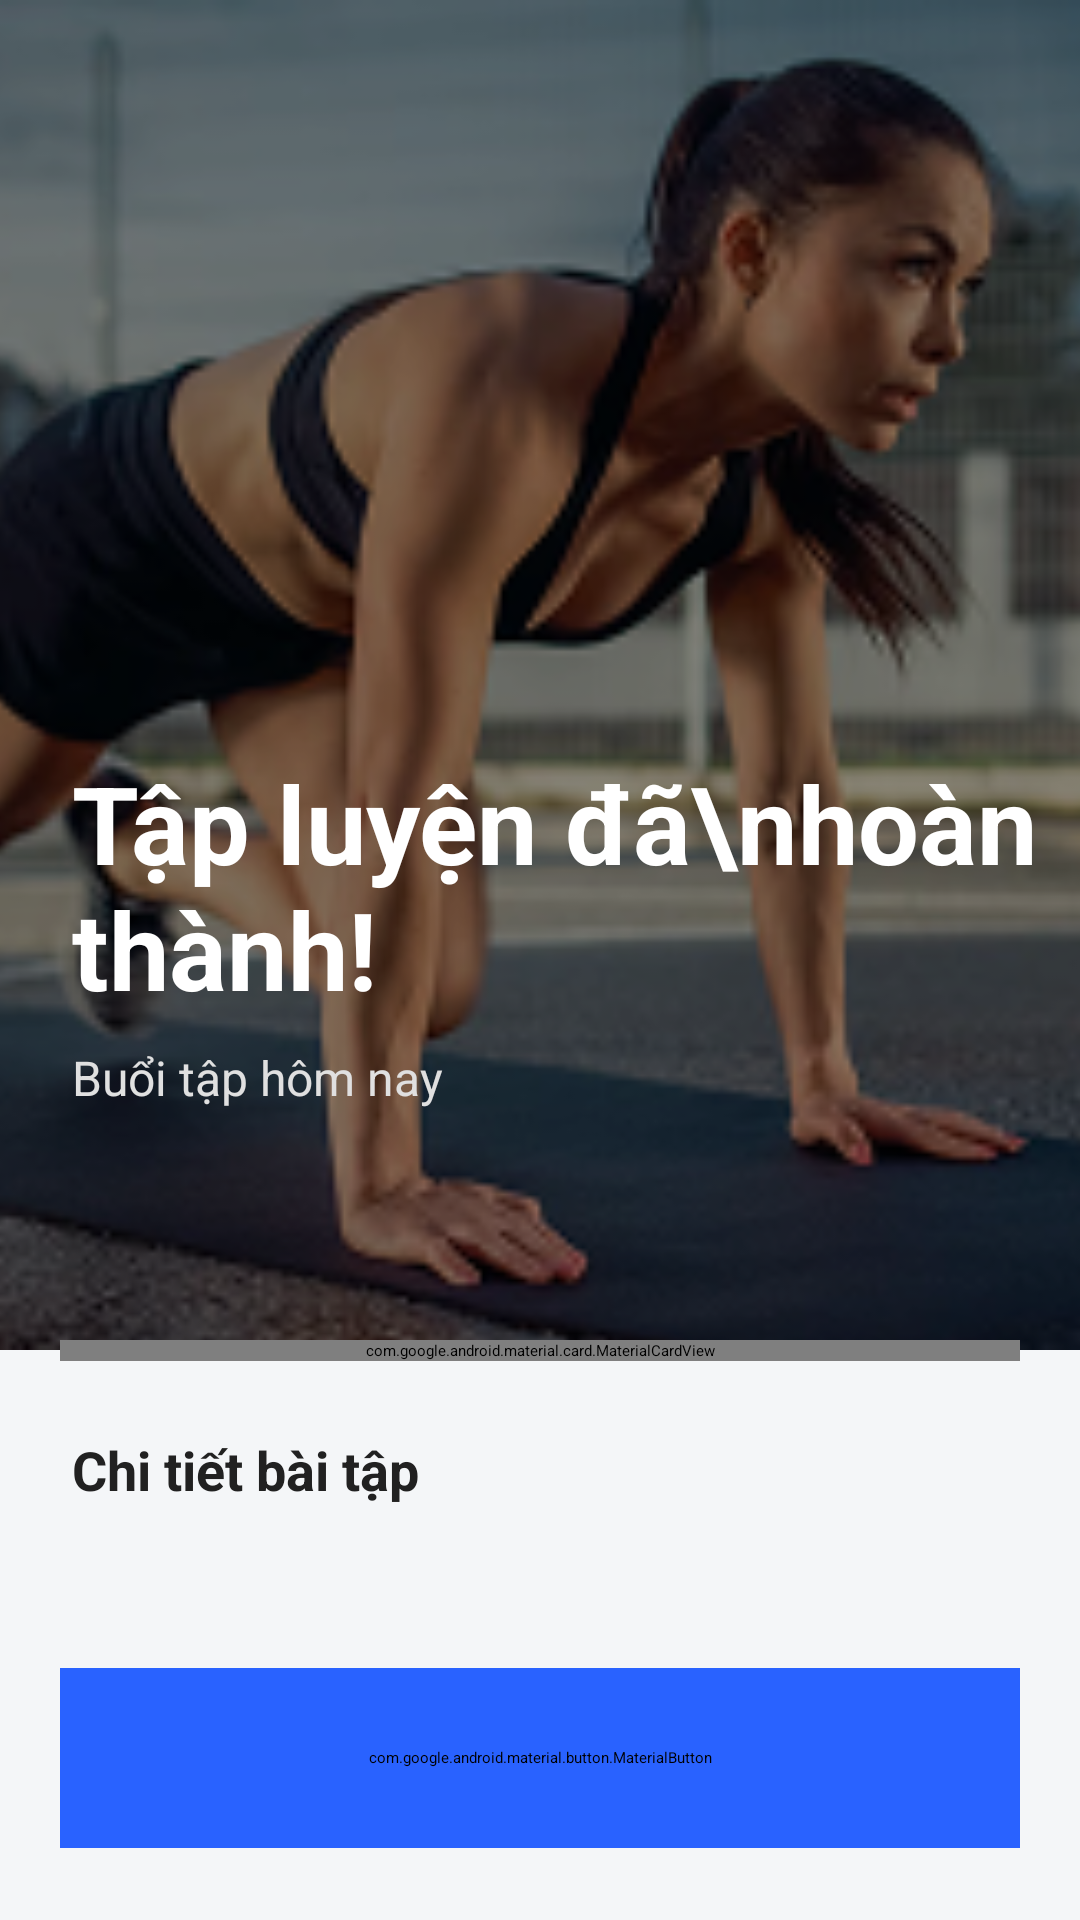

Write the Android layout XML for this screen, with the resource values it uses.
<!-- AndroidManifest.xml: application theme Theme.ListView -->
<!-- res/layout/activity_workout_complete.xml -->
<?xml version="1.0" encoding="utf-8"?>
<androidx.constraintlayout.widget.ConstraintLayout xmlns:android="http://schemas.android.com/apk/res/android"
    xmlns:app="http://schemas.android.com/apk/res-auto"
    android:layout_width="match_parent"
    android:layout_height="match_parent"
    android:background="#F4F6F8">

    <ImageView
        android:id="@+id/ivHeaderBg"
        android:layout_width="match_parent"
        android:layout_height="450dp"
        android:scaleType="centerCrop"
        android:src="@drawable/workout_1"
        app:layout_constraintTop_toTopOf="parent" />
    <View
        android:layout_width="match_parent"
        android:layout_height="0dp"
        android:background="#66000000"
        app:layout_constraintBottom_toBottomOf="@id/ivHeaderBg"
        app:layout_constraintTop_toTopOf="@id/ivHeaderBg" />

    <TextView
        android:id="@+id/tvTitle"
        android:layout_width="wrap_content"
        android:layout_height="wrap_content"
        android:layout_marginStart="24dp"
        android:layout_marginBottom="8dp"
        android:text="Tập luyện đã\nhoàn thành!"
        android:textColor="#FFFFFF"
        android:textSize="36sp"
        android:textStyle="bold"
        app:layout_constraintBottom_toTopOf="@+id/tvSubtitle"
        app:layout_constraintStart_toStartOf="parent" />

    <TextView
        android:id="@+id/tvSubtitle"
        android:layout_width="wrap_content"
        android:layout_height="wrap_content"
        android:layout_marginStart="24dp"
        android:layout_marginBottom="80dp"
        android:text="Buổi tập hôm nay"
        android:textColor="#E0E0E0"
        android:textSize="16sp"
        app:layout_constraintBottom_toBottomOf="@id/ivHeaderBg"
        app:layout_constraintStart_toStartOf="parent" />

    <com.google.android.material.card.MaterialCardView
        android:id="@+id/cvStats"
        android:layout_width="match_parent"
        android:layout_height="wrap_content"
        android:layout_marginHorizontal="20dp"
        app:cardBackgroundColor="#FFFFFF"
        app:cardCornerRadius="16dp"
        app:cardElevation="8dp"
        app:layout_constraintBottom_toBottomOf="@id/ivHeaderBg"
        app:layout_constraintTop_toBottomOf="@id/ivHeaderBg">

        <LinearLayout
            android:layout_width="match_parent"
            android:layout_height="wrap_content"
            android:orientation="horizontal"
            android:paddingVertical="24dp"
            android:weightSum="3">

            <LinearLayout
                android:layout_width="0dp"
                android:layout_height="wrap_content"
                android:layout_weight="1"
                android:gravity="center"
                android:orientation="vertical">

                <TextView
                    android:layout_width="wrap_content"
                    android:layout_height="wrap_content"
                    android:text="Bài tập"
                    android:textColor="#757575"
                    android:textSize="14sp" />

                <TextView
                    android:id="@+id/tvTotalExercises"
                    android:layout_width="wrap_content"
                    android:layout_height="wrap_content"
                    android:layout_marginTop="8dp"
                    android:text="0"
                    android:textColor="#2962FF"
                    android:textSize="26sp"
                    android:textStyle="bold" />
            </LinearLayout>

            <LinearLayout
                android:layout_width="0dp"
                android:layout_height="wrap_content"
                android:layout_weight="1"
                android:gravity="center"
                android:orientation="vertical">

                <TextView
                    android:layout_width="wrap_content"
                    android:layout_height="wrap_content"
                    android:text="Calo"
                    android:textColor="#757575"
                    android:textSize="14sp" />

                <TextView
                    android:id="@+id/tvTotalCalories"
                    android:layout_width="wrap_content"
                    android:layout_height="wrap_content"
                    android:layout_marginTop="8dp"
                    android:text="0.0"
                    android:textColor="#2962FF"
                    android:textSize="26sp"
                    android:textStyle="bold" />
            </LinearLayout>

            <LinearLayout
                android:layout_width="0dp"
                android:layout_height="wrap_content"
                android:layout_weight="1"
                android:gravity="center"
                android:orientation="vertical">

                <TextView
                    android:layout_width="wrap_content"
                    android:layout_height="wrap_content"
                    android:text="Thời gian"
                    android:textColor="#757575"
                    android:textSize="14sp" />

                <TextView
                    android:id="@+id/tvTotalTime"
                    android:layout_width="wrap_content"
                    android:layout_height="wrap_content"
                    android:layout_marginTop="8dp"
                    android:text="00:00"
                    android:textColor="#2962FF"
                    android:textSize="26sp"
                    android:textStyle="bold" />
            </LinearLayout>
        </LinearLayout>
    </com.google.android.material.card.MaterialCardView>
    <TextView
        android:id="@+id/tvListTitle"
        android:layout_width="wrap_content"
        android:layout_height="wrap_content"
        android:layout_marginStart="24dp"
        android:layout_marginTop="24dp"
        android:text="Chi tiết bài tập"
        android:textColor="#212121"
        android:textSize="18sp"
        android:textStyle="bold"
        app:layout_constraintStart_toStartOf="parent"
        app:layout_constraintTop_toBottomOf="@id/cvStats" />

    <androidx.recyclerview.widget.RecyclerView
        android:id="@+id/rvCompletedExercises"
        android:layout_width="match_parent"
        android:layout_height="0dp"
        android:layout_marginHorizontal="16dp"
        android:layout_marginTop="12dp"
        android:layout_marginBottom="16dp"
        app:layout_constraintBottom_toTopOf="@id/btnBackToHome"
        app:layout_constraintTop_toBottomOf="@id/tvListTitle" />
    <com.google.android.material.button.MaterialButton
        android:id="@+id/btnBackToHome"
        android:layout_width="match_parent"
        android:layout_height="60dp"
        android:layout_marginHorizontal="20dp"
        android:layout_marginBottom="24dp"
        android:backgroundTint="#2962FF"
        android:text="TRỞ VỀ"
        android:textAllCaps="false"
        android:textSize="18sp"
        android:textStyle="bold"
        app:cornerRadius="30dp"
        app:layout_constraintBottom_toBottomOf="parent" />

</androidx.constraintlayout.widget.ConstraintLayout>
<!-- resources referenced by this layout -->
<resources>
  <!-- drawable workout_1: png bitmap (drawable, 137471 bytes) -->
</resources>
